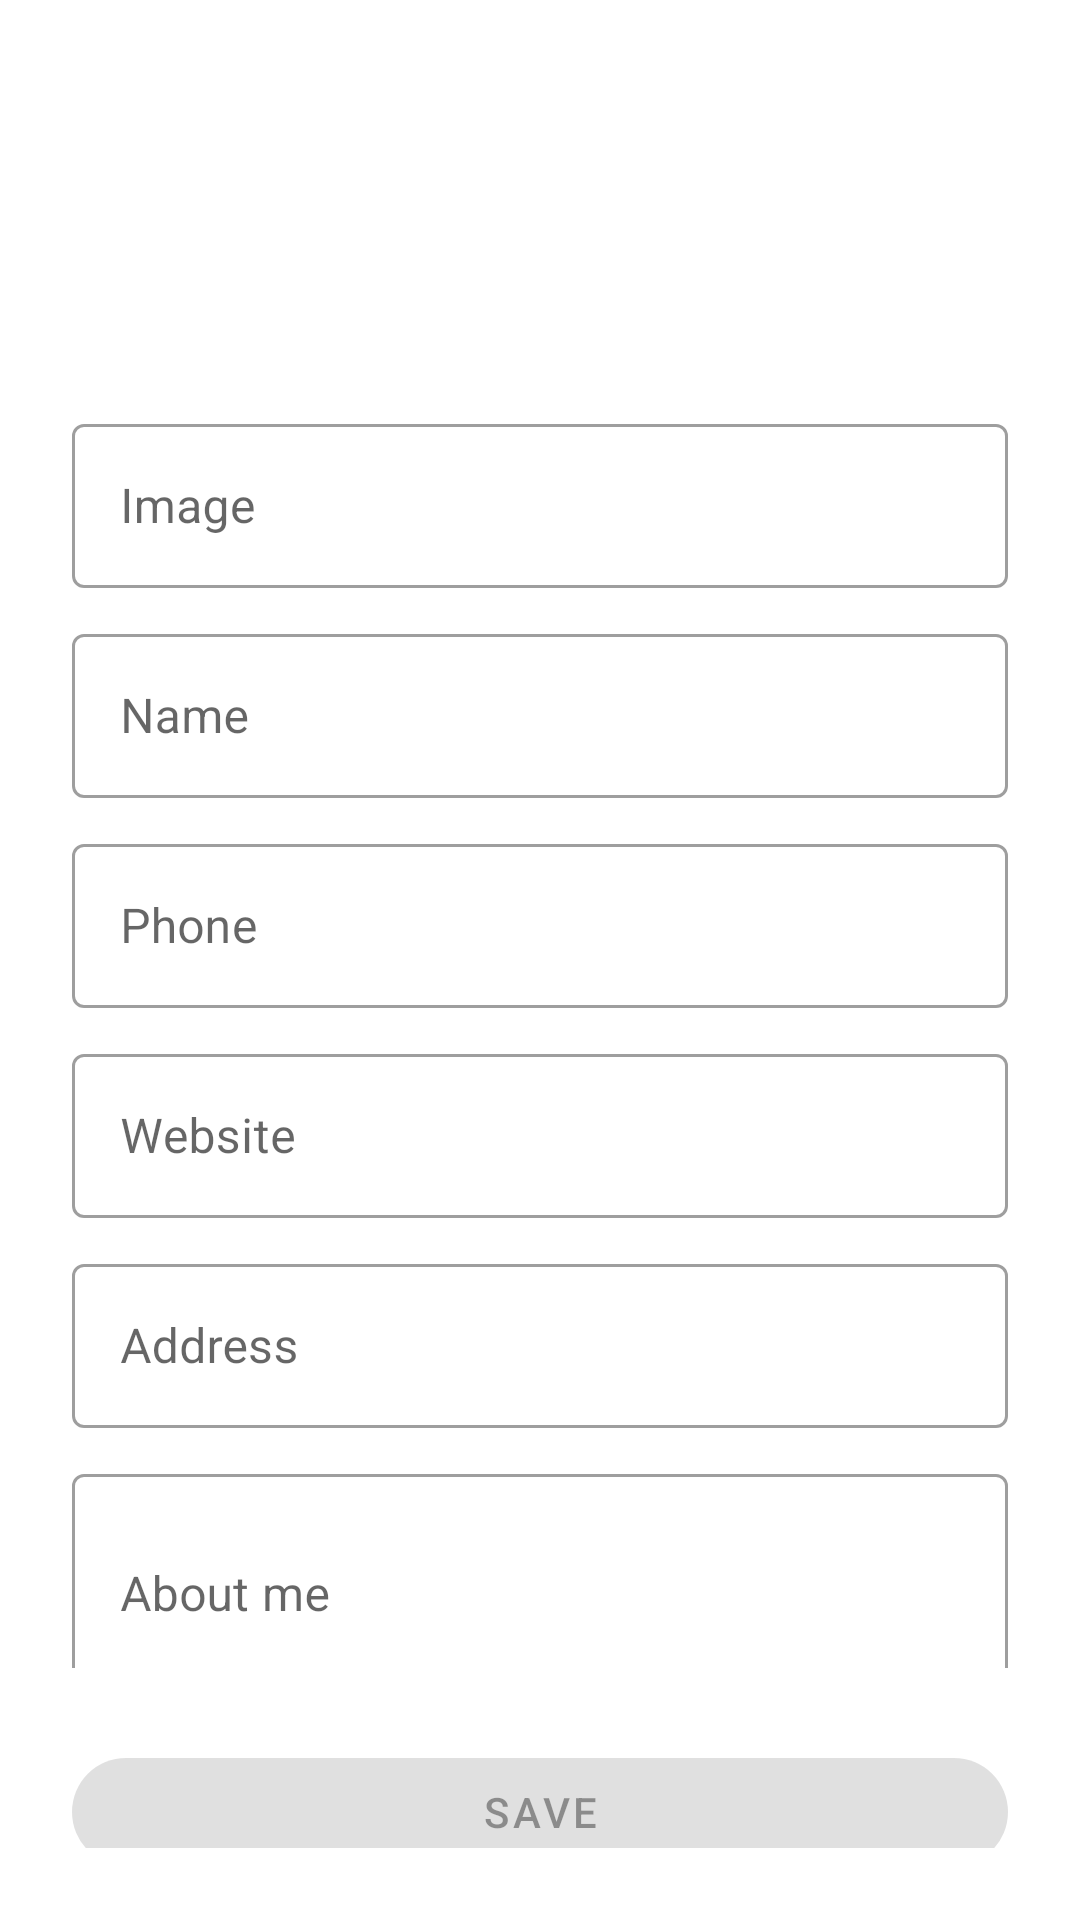

The Android layout XML behind this screen, and the referenced resources:
<!-- AndroidManifest.xml: application theme Theme.Neighbors -->
<!-- res/layout/add_neighbor.xml -->
<?xml version="1.0" encoding="utf-8"?>
<androidx.constraintlayout.widget.ConstraintLayout
    xmlns:android="http://schemas.android.com/apk/res/android"
    android:layout_width="match_parent"
    android:layout_height="match_parent"
    xmlns:app="http://schemas.android.com/apk/res-auto"
    android:padding="24dp">

    <ImageView
        android:id="@+id/item_list_avatar"
        android:layout_width="60dp"
        android:layout_height="60dp"
        android:src="@drawable/ic_person"
        android:layout_marginTop="42dp"
        app:layout_constraintTop_toTopOf="parent"
        app:layout_constraintLeft_toLeftOf="parent"
        app:layout_constraintRight_toRightOf="parent" />

    <com.google.android.material.textfield.TextInputLayout
        android:id="@+id/imageTFLayout"
        style="@style/Widget.MaterialComponents.TextInputLayout.OutlinedBox"
        android:layout_width="match_parent"
        android:layout_height="60dp"
        android:layout_marginTop="10dp"
        app:layout_constraintTop_toBottomOf="@id/item_list_avatar">

        <com.google.android.material.textfield.TextInputEditText
            android:id="@+id/imageTF"
            android:layout_width="match_parent"
            android:layout_height="wrap_content"
            android:ems="10"
            android:hint="@string/hint_image"
            android:inputType="textUri" />
    </com.google.android.material.textfield.TextInputLayout>

    <com.google.android.material.textfield.TextInputLayout
        android:id="@+id/nameTFLayout"
        style="@style/Widget.MaterialComponents.TextInputLayout.OutlinedBox"
        android:layout_width="match_parent"
        android:layout_height="60dp"
        android:layout_marginTop="10dp"
        app:layout_constraintTop_toBottomOf="@id/imageTFLayout">

        <com.google.android.material.textfield.TextInputEditText
            android:id="@+id/nameTF"
            android:layout_width="match_parent"
            android:layout_height="wrap_content"
            android:ems="10"
            android:hint="@string/hint_name"
            android:inputType="text" />
    </com.google.android.material.textfield.TextInputLayout>

    <com.google.android.material.textfield.TextInputLayout
        android:id="@+id/phoneTFLayout"
        style="@style/Widget.MaterialComponents.TextInputLayout.OutlinedBox"
        android:layout_width="match_parent"
        android:layout_height="60dp"
        android:layout_marginTop="10dp"
        app:layout_constraintTop_toBottomOf="@id/nameTFLayout">

        <com.google.android.material.textfield.TextInputEditText
            android:id="@+id/phoneTF"
            android:layout_width="match_parent"
            android:layout_height="wrap_content"
            android:ems="10"
            android:hint="@string/hint_phone"
            android:inputType="phone"
            android:digits="0123456789+" />
    </com.google.android.material.textfield.TextInputLayout>

    <com.google.android.material.textfield.TextInputLayout
        android:id="@+id/websiteTFLayout"
        style="@style/Widget.MaterialComponents.TextInputLayout.OutlinedBox"
        android:layout_width="match_parent"
        android:layout_height="60dp"
        android:layout_marginTop="10dp"
        app:layout_constraintTop_toBottomOf="@id/phoneTFLayout">

        <com.google.android.material.textfield.TextInputEditText
            android:id="@+id/websiteTF"
            android:layout_width="match_parent"
            android:layout_height="wrap_content"
            android:ems="10"
            android:hint="@string/hint_website"
            android:inputType="textUri" />
    </com.google.android.material.textfield.TextInputLayout>

    <com.google.android.material.textfield.TextInputLayout
        android:id="@+id/addressTFLayout"
        style="@style/Widget.MaterialComponents.TextInputLayout.OutlinedBox"
        android:layout_width="match_parent"
        android:layout_height="60dp"
        android:layout_marginTop="10dp"
        app:layout_constraintTop_toBottomOf="@id/websiteTFLayout">

        <com.google.android.material.textfield.TextInputEditText
            android:id="@+id/addressTF"
            android:layout_width="match_parent"
            android:layout_height="wrap_content"
            android:ems="10"
            android:hint="@string/hint_address"
            android:inputType="text" />
    </com.google.android.material.textfield.TextInputLayout>

    <com.google.android.material.textfield.TextInputLayout
        android:id="@+id/aboutTFLayout"
        style="@style/Widget.MaterialComponents.TextInputLayout.OutlinedBox"
        android:layout_width="match_parent"
        android:layout_height="70dp"
        android:layout_marginTop="10dp"
        app:layout_constraintTop_toBottomOf="@id/addressTFLayout">

        <com.google.android.material.textfield.TextInputEditText
            android:id="@+id/aboutTF"
            android:layout_width="match_parent"
            android:layout_height="80dp"
            android:ems="10"
            android:maxLength="30"
            android:hint="@string/hint_about"
            android:inputType="text" />
    </com.google.android.material.textfield.TextInputLayout>

    <com.google.android.material.button.MaterialButton
        android:id="@+id/add_neighbor_button"
        android:layout_height="wrap_content"
        android:layout_width="match_parent"
        android:text="@string/save"
        app:layout_constraintTop_toBottomOf="@id/aboutTFLayout"
        app:cornerRadius="24dp"
        android:layout_marginTop="24dp"
        android:enabled="false">

    </com.google.android.material.button.MaterialButton>

</androidx.constraintlayout.widget.ConstraintLayout>
<!-- resources referenced by this layout -->
<resources>
  <string name="hint_about">About me</string>
  <string name="hint_address">Address</string>
  <string name="hint_image">Image</string>
  <string name="hint_name">Name</string>
  <string name="hint_phone">Phone</string>
  <string name="hint_website">Website</string>
  <string name="save">Save</string>
  <style name="Theme.Neighbors" parent="Theme.MaterialComponents.DayNight.DarkActionBar">
          
          <item name="colorPrimary">@color/purple_500</item>
          <item name="colorPrimaryVariant">@color/purple_700</item>
          <item name="colorOnPrimary">@color/white</item>
          
          <item name="colorSecondary">@color/teal_200</item>
          <item name="colorSecondaryVariant">@color/teal_700</item>
          <item name="colorOnSecondary">@color/black</item>
          
          <item name="android:statusBarColor" tools:targetApi="l">?attr/colorPrimaryVariant</item>
          
      </style>
  <!-- not gathered from this repository: default colours our renderer supplied (Android Studio template values) -->
  <color name="purple_500">#FF6200EE</color>
  <color name="purple_700">#FF3700B3</color>
  <color name="teal_200">#FF03DAC5</color>
  <color name="teal_700">#FF018786</color>
  <color name="black">#FF000000</color>
  <color name="white">#FFFFFFFF</color>
</resources>
